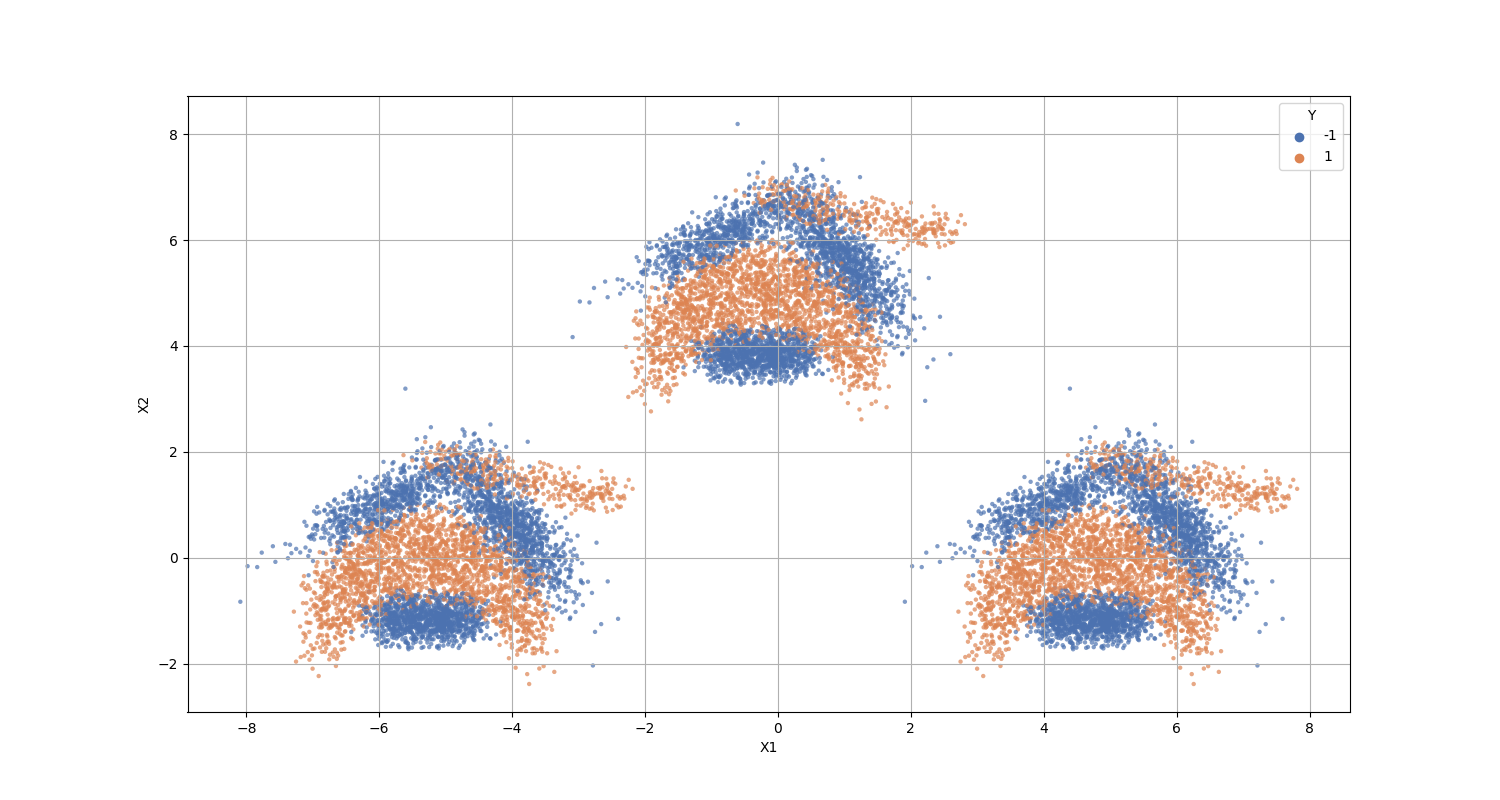

Data behind this chart, as committed beside it:
X1, X2, Y, domain
-4.188, -0.1953, 1, 0
-4.905, -0.8544, 1, 0
-5.114, -0.1468, 1, 0
-5.494, -1.218, -1, 0
-5.175, -0.9455, -1, 0
-5.529, -1.024, -1, 0
-3.809, -1.247, 1, 0
-4.56, 0.3986, 1, 0
-5.967, 1.224, -1, 0
-6.507, -0.5926, 1, 0
-6.023, 0.9677, -1, 0
-3.86, 0.4935, -1, 0
-4.729, 0.05952, 1, 0
-5.563, 1.294, -1, 0
-4.358, 0.9091, -1, 0
-5.443, 1.857, -1, 0
-5.345, 0.3762, 1, 0
-4.086, 0.2597, -1, 0
-6.527, -1.01, 1, 0
-4.349, -1.081, -1, 0
-4.474, 1.475, -1, 0
-5.27, -1.284, -1, 0
-4.263, -0.1831, 1, 0
-4.576, -0.8396, -1, 0
-5.881, -1.59, -1, 0
-4.571, 1.943, 1, 0
-5.833, -0.569, -1, 0
-3.756, 0.6081, -1, 0
-4.396, 1.027, -1, 0
-5.836, -0.6499, 1, 0
-5.472, -0.01982, 1, 0
-3.714, 1.074, -1, 0
-5.267, -0.8965, -1, 0
-4.84, -1.405, -1, 0
-3.686, 0.1178, -1, 0
-5.995, -0.9371, -1, 0
-2.997, 1.284, 1, 0
-4.56, 1.157, -1, 0
-4.904, -1.378, -1, 0
-4.534, 0.2811, 1, 0
-4.192, -0.8314, 1, 0
-3.051, 1.087, 1, 0
-5.024, -1.001, -1, 0
-6.034, 1.007, -1, 0
-6.746, -1.271, 1, 0
-5.376, -0.9748, -1, 0
-5.311, 0.9947, 1, 0
-2.474, 1.498, 1, 0
-5.003, -1.018, -1, 0
-4.757, 1.614, -1, 0
-5.3, -1.036, -1, 0
-5.148, -1.371, -1, 0
-6.251, -1.277, -1, 0
-4.605, 0.4234, 1, 0
-3.073, -0.8423, -1, 0
-6.494, 0.415, -1, 0
-4.854, -0.1514, 1, 0
-3.903, 0.1312, -1, 0
-3.539, -1.06, 1, 0
-5.632, 1.35, -1, 0
... 15,840 more rows
